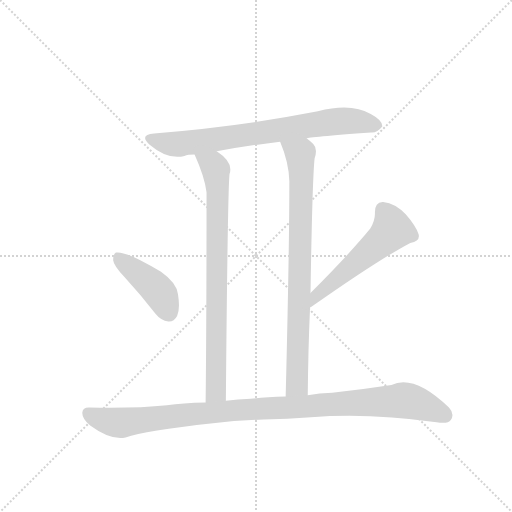
t = 0.00 s
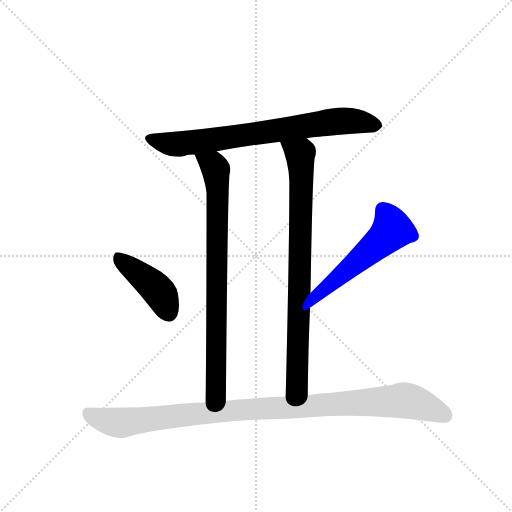
t = 3.98 s
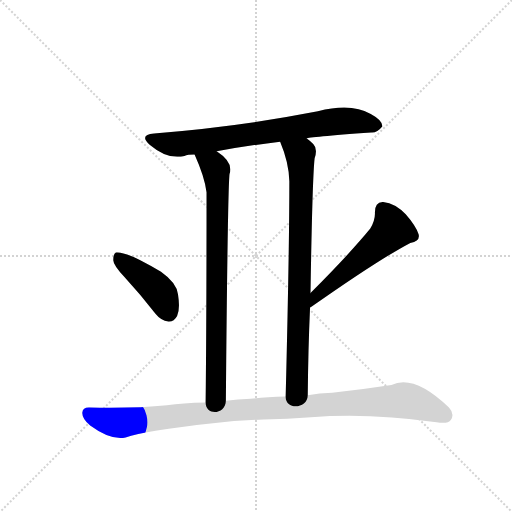
t = 4.14 s
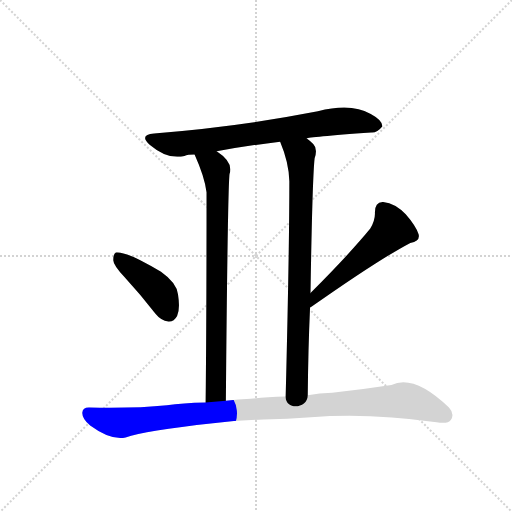
t = 4.30 s
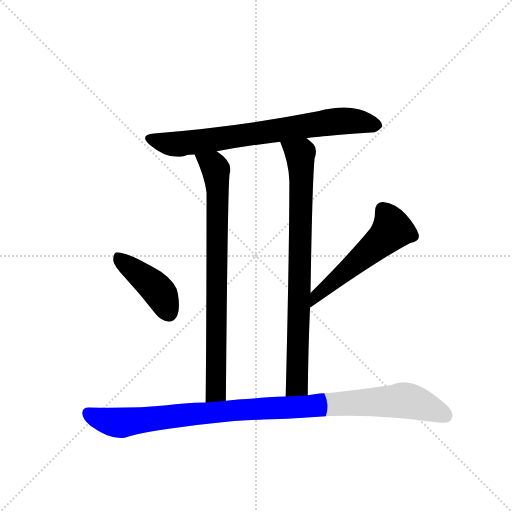
t = 4.46 s
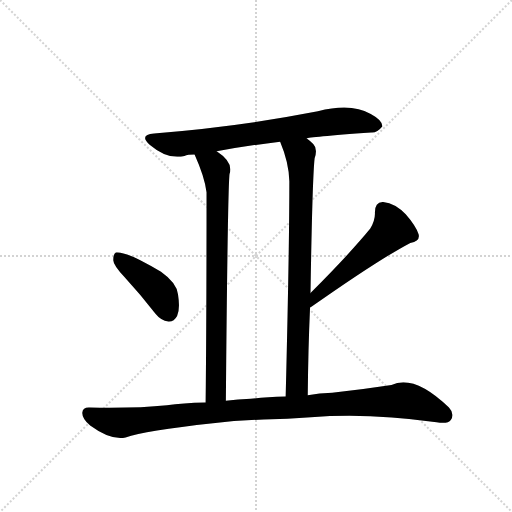
t = 5.08 s

The animated SVG that drew these frames (rendered in a browser with its animation timeline set to each time). Animation: 6 CSS @keyframes rules; one cycle of 5.08 s.

<svg version="1.1" viewBox="0 0 1024 1024" xmlns="http://www.w3.org/2000/svg">
  <g stroke="lightgray" stroke-dasharray="1,1" stroke-width="1" transform="scale(4, 4)">
    <line x1="0" y1="0" x2="256" y2="256"></line>
    <line x1="256" y1="0" x2="0" y2="256"></line>
    <line x1="128" y1="0" x2="128" y2="256"></line>
    <line x1="0" y1="128" x2="256" y2="128"></line>
  </g>
  <g transform="scale(0.92, -0.92) translate(60, -900)">
    <style type="text/css">
      
        @keyframes keyframes0 {
          from {
            stroke: blue;
            stroke-dashoffset: 752;
            stroke-width: 128;
          }
          71% {
            animation-timing-function: step-end;
            stroke: blue;
            stroke-dashoffset: 0;
            stroke-width: 128;
          }
          to {
            stroke: black;
            stroke-width: 1024;
          }
        }
        #make-me-a-hanzi-animation-0 {
          animation: keyframes0 0.8619791666666666s both;
          animation-delay: 0s;
          animation-timing-function: linear;
        }
      
        @keyframes keyframes1 {
          from {
            stroke: blue;
            stroke-dashoffset: 810;
            stroke-width: 128;
          }
          73% {
            animation-timing-function: step-end;
            stroke: blue;
            stroke-dashoffset: 0;
            stroke-width: 128;
          }
          to {
            stroke: black;
            stroke-width: 1024;
          }
        }
        #make-me-a-hanzi-animation-1 {
          animation: keyframes1 0.9091796875s both;
          animation-delay: 0.8619791666666666s;
          animation-timing-function: linear;
        }
      
        @keyframes keyframes2 {
          from {
            stroke: blue;
            stroke-dashoffset: 823;
            stroke-width: 128;
          }
          73% {
            animation-timing-function: step-end;
            stroke: blue;
            stroke-dashoffset: 0;
            stroke-width: 128;
          }
          to {
            stroke: black;
            stroke-width: 1024;
          }
        }
        #make-me-a-hanzi-animation-2 {
          animation: keyframes2 0.9197591145833334s both;
          animation-delay: 1.7711588541666665s;
          animation-timing-function: linear;
        }
      
        @keyframes keyframes3 {
          from {
            stroke: blue;
            stroke-dashoffset: 425;
            stroke-width: 128;
          }
          58% {
            animation-timing-function: step-end;
            stroke: blue;
            stroke-dashoffset: 0;
            stroke-width: 128;
          }
          to {
            stroke: black;
            stroke-width: 1024;
          }
        }
        #make-me-a-hanzi-animation-3 {
          animation: keyframes3 0.5958658854166666s both;
          animation-delay: 2.69091796875s;
          animation-timing-function: linear;
        }
      
        @keyframes keyframes4 {
          from {
            stroke: blue;
            stroke-dashoffset: 540;
            stroke-width: 128;
          }
          64% {
            animation-timing-function: step-end;
            stroke: blue;
            stroke-dashoffset: 0;
            stroke-width: 128;
          }
          to {
            stroke: black;
            stroke-width: 1024;
          }
        }
        #make-me-a-hanzi-animation-4 {
          animation: keyframes4 0.689453125s both;
          animation-delay: 3.2867838541666665s;
          animation-timing-function: linear;
        }
      
        @keyframes keyframes5 {
          from {
            stroke: blue;
            stroke-dashoffset: 1045;
            stroke-width: 128;
          }
          77% {
            animation-timing-function: step-end;
            stroke: blue;
            stroke-dashoffset: 0;
            stroke-width: 128;
          }
          to {
            stroke: black;
            stroke-width: 1024;
          }
        }
        #make-me-a-hanzi-animation-5 {
          animation: keyframes5 1.1004231770833333s both;
          animation-delay: 3.9762369791666665s;
          animation-timing-function: linear;
        }
      
    </style>
    
      <path d="M 607 599 Q 608 602 747 612 Q 760 611 771 625 Q 772 638 746 652 Q 704 677 631 658 Q 462 625 275 610 Q 241 607 266 585 Q 305 552 341 561 Q 348 564 363 564 L 411 571 Q 474 583 549 592 L 607 599 Z" fill="lightgray"></path>
    
      <path d="M 363 564 Q 385 515 389 482 Q 389 202 387 25 C 387 -5 431 -1 431 29 Q 435 488 439 522 Q 448 547 411 571 C 387 589 351 592 363 564 Z" fill="lightgray"></path>
    
      <path d="M 609 41 Q 610 141 614 231 L 615 263 Q 619 512 624 556 Q 631 577 621 587 Q 614 594 607 599 C 584 618 538 620 549 592 Q 568 547 569 506 Q 569 353 561 38 C 560 8 609 11 609 41 Z" fill="lightgray"></path>
    
      <path d="M 212 296 Q 245 260 278 218 Q 290 203 306 201 Q 318 200 325 213 Q 332 228 327 260 Q 324 285 290 309 Q 214 355 192 351 Q 186 348 186 334 Q 187 322 212 296 Z" fill="lightgray"></path>
    
      <path d="M 614 231 Q 614 232 617 233 Q 762 335 832 372 Q 854 376 850 391 Q 843 410 822 434 Q 800 458 773 461 Q 755 462 755 438 Q 756 422 745 403 Q 700 348 615 263 C 594 242 589 214 614 231 Z" fill="lightgray"></path>
    
      <path d="M 513 -12 Q 565 -11 616 -7 Q 742 3 889 -18 Q 914 -22 920 -13 Q 929 0 916 14 Q 840 87 791 63 Q 725 53 662 46 Q 634 45 609 41 L 561 38 Q 515 37 485 33 Q 457 32 431 29 L 387 25 Q 336 24 303 19 Q 236 12 135 14 Q 120 15 119 3 Q 118 -10 136 -25 Q 181 -58 213 -51 Q 255 -36 403 -20 Q 455 -14 513 -12 Z" fill="lightgray"></path>
    
    
      <clipPath id="make-me-a-hanzi-clip-0">
        <path d="M 607 599 Q 608 602 747 612 Q 760 611 771 625 Q 772 638 746 652 Q 704 677 631 658 Q 462 625 275 610 Q 241 607 266 585 Q 305 552 341 561 Q 348 564 363 564 L 411 571 Q 474 583 549 592 L 607 599 Z"></path>
      </clipPath>
      <path clip-path="url(#make-me-a-hanzi-clip-0)" d="M 269 598 L 322 586 L 662 635 L 711 637 L 759 627" fill="none" id="make-me-a-hanzi-animation-0" stroke-dasharray="624 1248" stroke-linecap="round"></path>
    
      <clipPath id="make-me-a-hanzi-clip-1">
        <path d="M 363 564 Q 385 515 389 482 Q 389 202 387 25 C 387 -5 431 -1 431 29 Q 435 488 439 522 Q 448 547 411 571 C 387 589 351 592 363 564 Z"></path>
      </clipPath>
      <path clip-path="url(#make-me-a-hanzi-clip-1)" d="M 370 558 L 404 540 L 413 490 L 410 50 L 394 31" fill="none" id="make-me-a-hanzi-animation-1" stroke-dasharray="682 1364" stroke-linecap="round"></path>
    
      <clipPath id="make-me-a-hanzi-clip-2">
        <path d="M 609 41 Q 610 141 614 231 L 615 263 Q 619 512 624 556 Q 631 577 621 587 Q 614 594 607 599 C 584 618 538 620 549 592 Q 568 547 569 506 Q 569 353 561 38 C 560 8 609 11 609 41 Z"></path>
      </clipPath>
      <path clip-path="url(#make-me-a-hanzi-clip-2)" d="M 557 587 L 589 568 L 595 525 L 586 64 L 566 48" fill="none" id="make-me-a-hanzi-animation-2" stroke-dasharray="695 1390" stroke-linecap="round"></path>
    
      <clipPath id="make-me-a-hanzi-clip-3">
        <path d="M 212 296 Q 245 260 278 218 Q 290 203 306 201 Q 318 200 325 213 Q 332 228 327 260 Q 324 285 290 309 Q 214 355 192 351 Q 186 348 186 334 Q 187 322 212 296 Z"></path>
      </clipPath>
      <path clip-path="url(#make-me-a-hanzi-clip-3)" d="M 196 343 L 285 267 L 307 220" fill="none" id="make-me-a-hanzi-animation-3" stroke-dasharray="297 594" stroke-linecap="round"></path>
    
      <clipPath id="make-me-a-hanzi-clip-4">
        <path d="M 614 231 Q 614 232 617 233 Q 762 335 832 372 Q 854 376 850 391 Q 843 410 822 434 Q 800 458 773 461 Q 755 462 755 438 Q 756 422 745 403 Q 700 348 615 263 C 594 242 589 214 614 231 Z"></path>
      </clipPath>
      <path clip-path="url(#make-me-a-hanzi-clip-4)" d="M 772 443 L 787 422 L 793 401 L 631 261 L 625 240" fill="none" id="make-me-a-hanzi-animation-4" stroke-dasharray="412 824" stroke-linecap="round"></path>
    
      <clipPath id="make-me-a-hanzi-clip-5">
        <path d="M 513 -12 Q 565 -11 616 -7 Q 742 3 889 -18 Q 914 -22 920 -13 Q 929 0 916 14 Q 840 87 791 63 Q 725 53 662 46 Q 634 45 609 41 L 561 38 Q 515 37 485 33 Q 457 32 431 29 L 387 25 Q 336 24 303 19 Q 236 12 135 14 Q 120 15 119 3 Q 118 -10 136 -25 Q 181 -58 213 -51 Q 255 -36 403 -20 Q 455 -14 513 -12 Z"></path>
      </clipPath>
      <path clip-path="url(#make-me-a-hanzi-clip-5)" d="M 131 2 L 156 -11 L 204 -19 L 453 8 L 818 30 L 858 20 L 908 -3" fill="none" id="make-me-a-hanzi-animation-5" stroke-dasharray="917 1834" stroke-linecap="round"></path>
    
  </g>
</svg>
